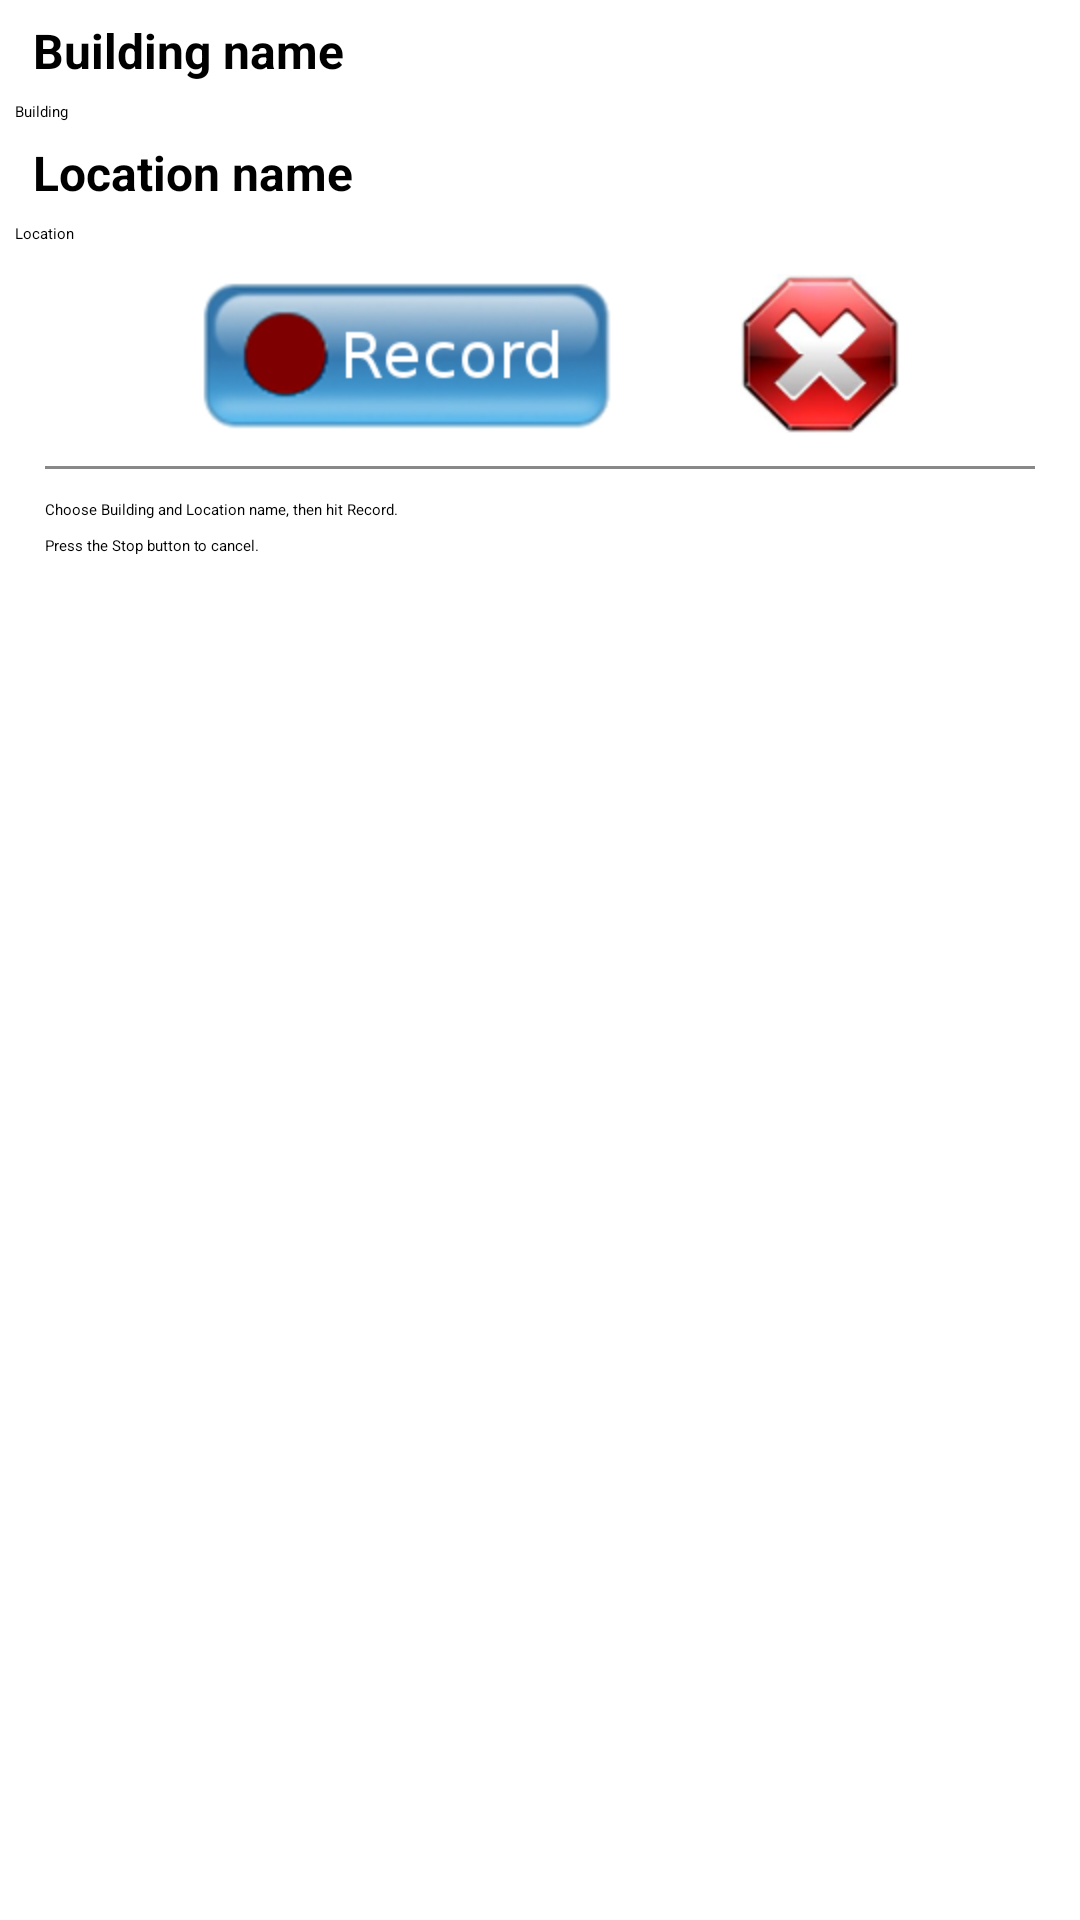

The Android layout XML behind this screen, and the referenced resources:
<!-- AndroidManifest.xml: application theme ScienceAppTheme -->
<!-- res/layout/main.xml -->
<?xml version="1.0" encoding="utf-8"?>
<LinearLayout xmlns:android="http://schemas.android.com/apk/res/android"
              android:orientation="vertical"
              android:gravity="center_horizontal"
              android:layout_width="match_parent"
              android:layout_height="match_parent"
              android:paddingRight="5dp"
              android:paddingLeft="5dp"
        >
    <TextView android:layout_height="wrap_content"
              android:layout_width="fill_parent"
              style="@style/LabelFont"
              android:text="Building name" />
    <AutoCompleteTextView
            android:id="@+id/building"
            android:layout_width="fill_parent"
            android:layout_height="wrap_content"
            android:hint="Building"
            />
    <TextView android:layout_height="wrap_content"
              android:layout_width="fill_parent"
              style="@style/LabelFont"
              android:text="Location name" />
    <AutoCompleteTextView
            android:id="@+id/location"
            android:layout_width="fill_parent"
            android:layout_height="wrap_content"
            android:hint="Location"
            android:dropDownWidth="200dp"
            android:dropDownHorizontalOffset="-30dp"
            />
    <LinearLayout
            android:orientation="horizontal"
            android:gravity="center_horizontal"
            android:layout_width="fill_parent"
            android:layout_height="wrap_content"
            android:paddingTop="10dp"
            android:layout_gravity="center_vertical|left">

        <Button
                android:layout_width="wrap_content"
                android:layout_height="wrap_content"
                android:onClick="logXsecs"
                android:background="@drawable/record_button"
                android:layout_gravity="left|center_vertical"/>
        <Space
                android:layout_width="wrap_content"
                android:layout_height="wrap_content"
            android:minWidth="25dp" />
        <Button
                android:layout_width="wrap_content"
                android:layout_height="wrap_content"
                android:background="@drawable/stop_btn"
                android:id="@+id/cancel" android:layout_marginLeft="13dp"
                android:layout_marginRight="7dp" android:layout_gravity="right" android:onClick="cancel"/>
    </LinearLayout>
    <View
            style="@style/Line"/>
    <ScrollView
            android:layout_height="fill_parent"
            android:layout_width="fill_parent"
            android:scrollbars="vertical"
            >
    <TextView android:layout_width="fill_parent"
              android:layout_height="wrap_content"
              android:id="@+id/readout_values"
              android:isScrollContainer="true"
              android:text="@string/readout_default"
              android:paddingLeft="10dp"
              android:paddingRight="10dp"
              android:scrollbars="vertical"
              android:keepScreenOn="true"
            />
    </ScrollView>
</LinearLayout>
<!-- resources referenced by this layout -->
<resources>
  <!-- drawable record_button: png bitmap (drawable-hdpi, 14489 bytes) -->
  <!-- drawable stop_btn: png bitmap (drawable-hdpi, 10632 bytes) -->
  <string name="readout_default">Choose Building and Location name, then hit Record.\n\nPress the Stop button to cancel.</string>
  <style name="LabelFont" parent="@android:TextAppearance">
          <item name="android:textStyle">bold</item>
          <item name="android:padding">6dp</item>
      </style>
  <style name="Line">
          <item name="android:layout_width">fill_parent</item>
          <item name="android:layout_height">1dp</item>
          <item name="android:layout_margin">10dp</item>
          <item name="android:background">#888</item>
          <item name="android:clickable">false</item>
      </style>
  <style name="ScienceAppTheme" parent="Theme.Sherlock.Light">
          
      </style>
</resources>
